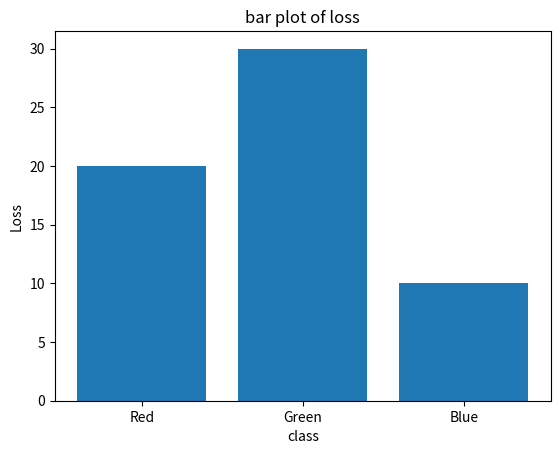

Write Python code to recreate this figure.
import  matplotlib.pyplot as plt

classes      = ['Red', 'Green', 'Blue']
bar_value    = [20,30,10]


plt.bar(classes, bar_value)
plt.xlabel('class')
plt.ylabel('Loss')
plt.xticks(classes, ['Red', 'Green', 'Blue'])


plt.title('bar plot of loss')
plt.show()
